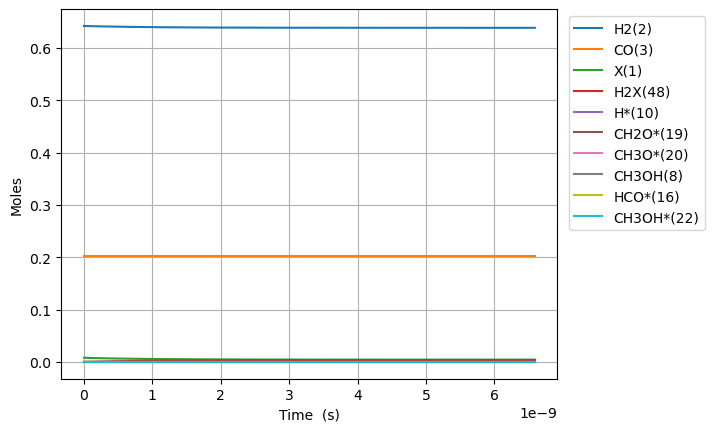

Data behind this chart, as committed beside it:
Time (s), Volume (m^3), N2, Ne, X(1), H2(2), CO(3), CO2(4), H2O(5), CH2O(6), HCOOH(7), CH3OH(8), HCOOCH3(9), H*(10), O*(11), OH*(12), H2O*(13), CO*(14), CO2*(15), HCO*(16), HCOO*(17), COOH*(18), CH2O*(19), CH3O*(20)
0.0, 0.002725, 0.1557, 0.0, 0.008019, 0.6424, 0.2019, 0.0, 0.0, 0.0, 0.0, 0.0, 0.0, 0.0, 0.0, 0.0, 0.0, 0.0, 0.0, 0.0, 0.0, 0.0, 0.0, 0.0
5.770429906363046e-25, 0.002725, 0.1557, 0.0, 0.008019, 0.6424, 0.2019, 0.0, 0.0, 3.3104992607231367e-53, 0.0, -1.3844136076680513e-119, -1.290569064965941e-162, 1.3476342210658353e-18, 0.0, 0.0, 0.0, 1.0750752865411144e-92, 0.0, 8.997332163075999e-72, 0.0, 0.0, 2.8116663009612515e-71, 4.072066587998898e-95
1.6157203737816529e-24, 0.002725, 0.1557, 0.0, 0.008019, 0.6424, 0.2019, 0.0, 0.0, 9.269397930024783e-53, 0.0, 1.3678996614124857e-118, 2.166257267680625e-161, 3.773375818984336e-18, 0.0, 0.0, 0.0, 1.2763293801816085e-91, 0.0, 5.434388626497897e-71, 0.0, 0.0, 1.6982464457805952e-70, 6.153734658751321e-94
3.69307514007235e-24, 0.002725, 0.1557, 0.0, 0.008019, 0.6424, 0.2019, 0.0, 0.0, 2.1187195268628072e-52, 0.0, 7.544644410593922e-117, 2.5536215669349966e-159, 8.624859014821323e-18, 0.0, 0.0, 0.0, 1.253107753992316e-90, 0.0, 2.6164241930224908e-70, 0.0, 0.0, 8.176325603195305e-70, 6.619969137844934e-93
7.847784672653743e-24, 0.002725, 0.1557, 0.0, 0.008019, 0.6424, 0.2019, 0.0, 0.0, 4.502278994583466e-52, 0.0, 2.9693661113868673e-115, 2.0185561179513932e-157, 1.8327825406495236e-17, 0.0, 0.0, 0.0, 1.1083596174124123e-89, 0.0, 1.1426611847106416e-69, 0.0, 0.0, 3.570816202220773e-69, 6.085006768536661e-92
1.6157203737816527e-23, 0.002725, 0.1557, 0.0, 0.008019, 0.6424, 0.2019, 0.0, 0.0, 9.269397930024781e-52, 0.0, 1.049182931453069e-113, 1.428595561888205e-155, 3.7733758189842813e-17, 0.0, 0.0, 0.0, 9.316430421119178e-89, 0.0, 4.770385512862801e-69, 0.0, 0.0, 1.4907454727696406e-68, 5.206047605371511e-91
3.27760418681421e-23, 0.002725, 0.1557, 0.0, 0.008019, 0.6424, 0.2019, 0.0, 0.0, 1.8803635800907412e-51, 0.0, 3.525077505521773e-112, 9.606899168756798e-154, 7.654562375653702e-17, 0.0, 0.0, 0.0, 7.638172534250894e-88, 0.0, 1.9488581358508353e-68, 0.0, 0.0, 6.090181674533982e-68, 4.304785330680201e-90
6.601371812879325e-23, 0.002725, 0.1557, 0.0, 0.008019, 0.6424, 0.2019, 0.0, 0.0, 3.787211154267267e-51, 0.0, 1.1557407629543434e-110, 6.301876577663705e-152, 1.5416935488992155e-16, 0.0, 0.0, 0.0, 6.18559015123206e-87, 0.0, 7.877596180716218e-68, 0.0, 0.0, 2.461748806473917e-67, 3.501107707398305e-89
1.3248907065009555e-22, 0.002725, 0.1557, 0.0, 0.008019, 0.6424, 0.2019, 0.0, 0.0, 7.600906302620317e-51, 0.0, 3.744170182876761e-109, 4.083920419307948e-150, 3.094168171566752e-16, 0.0, 0.0, 0.0, 4.978701087891994e-86, 0.0, 3.167546777339033e-67, 0.0, 0.0, 9.898583679185274e-67, 2.8246215395766014e-88
2.654397756927001e-22, 0.002725, 0.1557, 0.0, 0.008019, 0.6424, 0.2019, 0.0, 0.0, 1.5228296599326406e-50, 0.0, 1.2060511435029145e-107, 2.631219876167958e-148, 6.199117416901204e-16, 0.0, 0.0, 0.0, 3.9950940753898814e-85, 0.0, 1.2703279297049789e-66, 0.0, 0.0, 3.969774780328699e-66, 2.2702573141872757e-87
5.313411857779093e-22, 0.002725, 0.1557, 0.0, 0.008019, 0.6424, 0.2019, 0.0, 0.0, 3.048307719273854e-50, 0.0, 3.8755226978246536e-106, 1.6910971698346355e-146, 1.2409015907567632e-15, 0.0, 0.0, 0.0, 3.2009368654880927e-84, 0.0, 5.087937714116385e-66, 0.0, 0.0, 1.589980535661883e-65, 1.8220849762974695e-86
1.0631440059483275e-21, 0.002725, 0.1557, 0.0, 0.008019, 0.6424, 0.2019, 0.0, 0.0, 6.099263837956266e-50, 0.0, 1.2449656916640312e-104, 1.0864958171939452e-144, 2.482881288889058e-15, 0.0, 0.0, 0.0, 2.5626957990368154e-83, 0.0, 2.0365010404807255e-65, 0.0, 0.0, 6.364065751506371e-65, 1.4626576941218858e-85
2.126749646289164e-21, 0.002725, 0.1557, 0.0, 0.008019, 0.6424, 0.2019, 0.0, 0.0, 1.2201176075321026e-49, 0.0, 4.005713058988248e-103, 6.991489827013245e-143, 4.966840685149684e-15, 0.0, 0.0, 0.0, 2.0509354947953378e-82, 0.0, 8.148656827358956e-65, 0.0, 0.0, 2.5464552585529572e-64, 1.1763409238939374e-84
4.2539609269708366e-21, 0.002725, 0.1557, 0.0, 0.008019, 0.6424, 0.2019, 0.0, 0.0, 2.440500055005031e-49, 0.0, 1.2943714436206654e-101, 4.518037733489673e-141, 9.934759477655082e-15, 0.0, 0.0, 0.0, 1.6410600046393176e-81, 0.0, 3.259993339601833e-64, 0.0, 0.0, 1.0187479186281993e-63, 9.503084549703811e-84
8.508383488334182e-21, 0.002725, 0.1557, 0.0, 0.008019, 0.6424, 0.2019, 0.0, 0.0, 4.881264949950789e-49, 0.0, 4.219986982228773e-100, 2.9455874517483676e-139, 1.9870597062602466e-14, 0.0, 0.0, 0.0, 1.3129726605411407e-80, 0.0, 1.3041034651249005e-63, 0.0, 0.0, 4.0753233285363294e-63, 7.747406582884522e-83
1.7017228611060876e-20, 0.002725, 0.1557, 0.0, 0.008019, 0.6424, 0.2019, 0.0, 0.0, 9.762794739841912e-49, 0.0, 1.3999500977465458e-98, 1.9538339280181675e-137, 3.974227223224358e-14, 0.0, 0.0, 0.0, 1.0504279938155657e-79, 0.0, 5.216626126583762e-63, 0.0, 0.0, 1.6301956645742385e-62, 6.428694256075521e-82
3.403491885651426e-20, 0.002725, 0.1557, 0.0, 0.008019, 0.6424, 0.2019, 0.0, 0.0, 1.952585431962259e-48, 0.0, 4.796403605656663e-97, 1.3381701747026311e-135, 7.948562257051121e-14, 0.0, 0.0, 0.0, 8.403623417182133e-79, 0.0, 2.0866929045725665e-62, 0.0, 0.0, 6.520915326923778e-62, 5.511731936983686e-81
6.807029934742102e-20, 0.002725, 0.1557, 0.0, 0.008019, 0.6424, 0.2019, 0.0, 0.0, 3.9051973479177676e-48, 0.0, 1.7373556808046705e-95, 9.68652649946253e-134, 1.58972323242988e-13, 0.0, 0.0, 0.0, 6.722978521154854e-78, 0.0, 8.346856526655796e-62, 0.0, 0.0, 2.6083926646875423e-61, 4.999244881019559e-80
1.3614106032923455e-19, 0.002725, 0.1557, 0.0, 0.008019, 0.6424, 0.2019, 0.0, 0.0, 7.810421179826275e-48, 0.0, 6.855422720734235e-94, 7.635662570689114e-132, 3.1794572457170793e-13, 0.0, 0.0, 0.0, 5.378414731589896e-77, 0.0, 3.338759592196308e-61, 0.0, 0.0, 1.0433623726474315e-60, 4.943092552567727e-79
2.722825822928616e-19, 0.002725, 0.1557, 0.0, 0.008019, 0.6424, 0.2019, 0.0, 0.0, 1.562086884363325e-47, 0.0, 3.0230674432034382e-92, 6.7251932107427634e-130, 6.358925271642125e-13, 0.0, 0.0, 0.0, 4.302744550363801e-76, 0.0, 1.3355072330211224e-60, 0.0, 0.0, 4.173460103879692e-60, 5.464341258983009e-78
5.445656262201157e-19, 0.002725, 0.1557, 0.0, 0.008019, 0.6424, 0.2019, 0.0, 0.0, 3.1241764171207047e-47, 0.0, 1.4981375083240472e-90, 6.657162122270455e-128, 1.271786132089482e-12, 0.0, 0.0, 0.0, 3.4422007450289046e-75, 0.0, 5.342035723003195e-60, 0.0, 0.0, 1.6693861639894473e-59, 6.787190048136193e-77
1.089131714074624e-18, 0.002725, 0.1557, 0.0, 0.008019, 0.6424, 0.2019, 0.0, 0.0, 6.248355482619403e-47, 0.0, 8.190707502051937e-89, 7.272322299315523e-126, 2.543573340901062e-12, 0.0, 0.0, 0.0, 2.753762635828118e-74, 0.0, 2.136815646286536e-59, 0.0, 0.0, 6.677548899053016e-59, 9.2947061889127e-76
2.1782638897836408e-18, 0.002725, 0.1557, 0.0, 0.008019, 0.6424, 0.2019, 0.0, 0.0, 1.2496713613552548e-46, 0.0, 4.794682280685492e-87, 8.508938308596194e-124, 5.087147754368381e-12, 0.0, 0.0, 0.0, 2.2030109212378594e-73, 0.0, 8.547265290523494e-59, 0.0, 0.0, 2.671020406814666e-58, 1.361908668854922e-74
4.3565282412016744e-18, 0.002725, 0.1557, 0.0, 0.008019, 0.6424, 0.2019, 0.0, 0.0, 2.4993429875161844e-46, 0.0, 2.925168780241446e-85, 1.0378723683408229e-121, 1.0174296564679655e-11, 0.0, 0.0, 0.0, 1.7624090566653466e-72, 0.0, 3.418906650249808e-58, 0.0, 0.0, 1.0684083310239245e-57, 2.0786654071499e-73
8.71305694403774e-18, 0.002725, 0.1557, 0.0, 0.008019, 0.6424, 0.2019, 0.0, 0.0, 4.9986862397352476e-46, 0.0, 1.8258666998461858e-83, 1.2954193829701827e-119, 2.0348594118808716e-11, 0.0, 0.0, 0.0, 1.4099273646340643e-71, 0.0, 1.3675627612799042e-57, 0.0, 0.0, 4.2736336515665787e-57, 3.244936742792326e-72
1.7426114349709875e-17, 0.002725, 0.1557, 0.0, 0.008019, 0.6424, 0.2019, 0.0, 0.0, 9.997372743762181e-46, 0.0, 1.1533170635288635e-81, 1.636357829821689e-117, 4.0697188961092576e-11, 0.0, 0.0, 0.0, 1.1279419257187706e-70, 0.0, 5.470251202454723e-57, 0.0, 0.0, 1.7094535188206006e-56, 5.125183477957667e-71
3.485222916105414e-17, 0.002725, 0.1557, 0.0, 0.008019, 0.6424, 0.2019, 0.0, 0.0, 1.9994745750171293e-45, 0.0, 7.326841733169384e-80, 2.0790091223719015e-115, 8.139437758176096e-11, 0.0, 0.0, 0.0, 9.023535322449082e-70, 0.0, 2.18810047642902e-56, 0.0, 0.0, 6.837814133268645e-56, 8.140619086895772e-70
5.22783439723984e-17, 0.002725, 0.1557, 0.0, 0.008019, 0.6424, 0.2019, 0.0, 0.0, 2.9992118754935646e-45, 0.0, 4.175379939627066e-79, 1.3833499175395738e-114, 1.22091565138527e-10, 0.0, 0.0, 0.0, 2.5801670918956915e-69, 0.0, 4.649713458372222e-56, 0.0, 0.0, 1.4530354987061066e-55, 3.0978062317868145e-69
6.970445878374266e-17, 0.002725, 0.1557, 0.0, 0.008019, 0.6424, 0.2019, 0.0, 0.0, 3.9989491758055235e-45, 0.0, 1.6316444277548464e-78, 5.9767398541444154e-114, 1.6278875163138748e-10, 0.0, 0.0, 0.0, 5.442319559323884e-69, 0.0, 7.931864023886151e-56, 0.0, 0.0, 2.4787076012422018e-55, 8.323731781513971e-69
1.045566884064312e-16, 0.002725, 0.1557, 0.0, 0.008019, 0.6424, 0.2019, 0.0, 0.0, 5.998423776043427e-45, 0.0, 1.3637304140943258e-77, 5.642519976976043e-113, 2.441831221201752e-10, 0.0, 0.0, 0.0, 1.4864662018208444e-68, 0.0, 1.642191646084203e-55, 0.0, 0.0, 5.131849167050221e-55, 3.360727892104748e-68
1.3940891802911973e-16, 0.002725, 0.1557, 0.0, 0.008019, 0.6424, 0.2019, 0.0, 0.0, 7.997898375676495e-45, 0.0, 5.3550712350338365e-77, 2.5210931012448694e-112, 3.2557748869657213e-10, 0.0, 0.0, 0.0, 3.110184393306732e-68, 0.0, 2.7929377823025126e-55, 0.0, 0.0, 8.727931168046023e-55, 9.09308752043593e-68
1.7426114765180826e-16, 0.002725, 0.1557, 0.0, 0.008019, 0.6424, 0.2019, 0.0, 0.0, 9.997372974661522e-45, 0.0, 1.6801659722992042e-76, 8.785327455510686e-112, 4.069718510811004e-10, 0.0, 0.0, 0.0, 5.661971608135241e-68, 0.0, 4.26697770299988e-55, 0.0, 0.0, 1.3334306446001e-54, 2.040727293565413e-67
2.4396560689718533e-16, 0.002725, 0.1557, 0.0, 0.008019, 0.6424, 0.2019, 0.0, 0.0, 1.3996322170646754e-44, 0.0, 1.5245221727356997e-75, 1.2597422938329449e-110, 5.697605630111024e-10, 0.0, 0.0, 0.0, 1.4949273218298928e-67, 0.0, 8.205246142907697e-55, 0.0, 0.0, 2.5641397277225273e-54, 7.892057988985201e-67
3.8337452538793944e-16, 0.002725, 0.1557, 0.0, 0.008019, 0.6424, 0.2019, 0.0, 0.0, 2.1994220554726484e-44, 0.0, 2.8159302736677853e-74, 4.385520539322977e-109, 8.95337935828187e-10, 0.0, 0.0, 0.0, 5.7806456258635767e-67, 0.0, 2.0018311868568667e-54, 0.0, 0.0, 6.255723683786724e-54, 5.047362388536552e-66
5.227834438786935e-16, 0.002725, 0.1557, 0.0, 0.008019, 0.6424, 0.2019, 0.0, 0.0, 2.9992118928276185e-44, 0.0, 1.486629771323755e-73, 2.8126148240177738e-108, 1.220915240528446e-09, 0.0, 0.0, 0.0, 1.4346118463063864e-66, 0.0, 3.7084594003109934e-54, 0.0, 0.0, 1.1588938693696707e-53, 1.6597470784802477e-65
8.016012808602018e-16, 0.002725, 0.1557, 0.0, 0.008019, 0.6424, 0.2019, 0.0, 0.0, 4.598791564379506e-44, 0.0, 2.2401855834292606e-72, 7.101581244722158e-107, 1.8720696456319285e-09, 0.0, 0.0, 0.0, 5.210524195269859e-66, 0.0, 8.69720469896933e-54, 0.0, 0.0, 2.7178775901182587e-53, 9.397924701857035e-65
1.3592369548232184e-15, 0.002725, 0.1557, 0.0, 0.008019, 0.6424, 0.2019, 0.0, 0.0, 7.797950894851285e-44, 0.0, 6.240639791218999e-71, 3.836248228178991e-105, 3.17437763861193e-09, 0.0, 0.0, 0.0, 2.603783746893648e-65, 0.0, 2.497653808198049e-53, 0.0, 0.0, 7.80517377457125e-53, 8.085616688088675e-64
2.4745083027492516e-15, 0.002725, 0.1557, 0.0, 0.008019, 0.6424, 0.2019, 0.0, 0.0, 1.4196269505267806e-43, 0.0, 2.485135499183363e-69, 3.0323513467337514e-103, 5.7789903552974196e-09, 0.0, 0.0, 0.0, 1.6141147203223964e-64, 0.0, 8.27420724920696e-53, 0.0, 0.0, 2.585693255991315e-52, 8.971213264549299e-63
4.705050998601317e-15, 0.002725, 0.1557, 0.0, 0.008019, 0.6424, 0.2019, 0.0, 0.0, 2.6992906523993543e-43, 0.0, 1.172321746812964e-67, 2.853575254315921e-101, 1.0988202708210036e-08, 0.0, 0.0, 0.0, 1.1309895566150477e-63, 0.0, 2.9909995744191557e-52, 0.0, 0.0, 9.346898137099496e-52, 1.1186026536412643e-61
6.712539424868177e-15, 0.002725, 0.1557, 0.0, 0.008019, 0.6424, 0.2019, 0.0, 0.0, 3.8509879610445e-43, 0.0, 6.74423856031313e-67, 1.832456238025581e-100, 1.5676478910757133e-08, 0.0, 0.0, 0.0, 3.121986955796182e-63, 0.0, 6.087640878111506e-52, 0.0, 0.0, 1.902394528673582e-51, 3.958002857446344e-61
8.720027851135036e-15, 0.002725, 0.1557, 0.0, 0.008019, 0.6424, 0.2019, 0.0, 0.0, 5.002685247862191e-43, 0.0, 2.5273580283449365e-66, 8.090769585376294e-100, 2.0364740978179433e-08, 0.0, 0.0, 0.0, 6.656831305015221e-63, 0.0, 1.0273199287601275e-51, 0.0, 0.0, 3.2103891793337137e-51, 1.024285280305618e-60
1.0727516277401896e-14, 0.002725, 0.1557, 0.0, 0.008019, 0.6424, 0.2019, 0.0, 0.0, 6.154382512852495e-43, 0.0, 7.601294506988647e-66, 2.725222549744711e-99, 2.505298890598784e-08, 0.0, 0.0, 0.0, 1.2165242573394109e-62, 0.0, 1.5547668567558983e-51, 0.0, 0.0, 4.858672746770525e-51, 2.1803730304399057e-60
1.2735004703668755e-14, 0.002725, 0.1557, 0.0, 0.008019, 0.6424, 0.2019, 0.0, 0.0, 7.306079756015473e-43, 0.0, 1.9275742582592832e-65, 7.658410448069266e-99, 2.9741222689494427e-08, 0.0, 0.0, 0.0, 2.0095896749771655e-62, 0.0, 2.1911042269533542e-51, 0.0, 0.0, 6.847244186449719e-51, 4.0788636918676963e-60
1.6749981556202475e-14, 0.002725, 0.1557, 0.0, 0.008019, 0.6424, 0.2019, 0.0, 0.0, 9.609474176859683e-43, 0.0, 8.76514791122445e-65, 4.2095977714010994e-98, 3.9117647806761166e-08, 0.0, 0.0, 0.0, 4.483555864314669e-62, 0.0, 3.790447994298873e-51, 0.0, 0.0, 1.18452469823616e-50, 1.1011929069691772e-59
2.0764958408736194e-14, 0.002725, 0.1557, 0.0, 0.008019, 0.6424, 0.2019, 0.0, 0.0, 1.191286851039533e-42, 0.0, 2.8007353807390285e-64, 1.5574171075662524e-97, 4.849401629247041e-08, 0.0, 0.0, 0.0, 8.446534276029486e-62, 0.0, 5.825346107391593e-51, 0.0, 0.0, 1.8204389321193444e-50, 2.3909062755524016e-59
2.4779935261269913e-14, 0.002725, 0.1557, 0.0, 0.008018, 0.6424, 0.2019, 0.0, 0.0, 1.4216262756622949e-42, 0.0, 7.319838035856912e-64, 4.6346482595138816e-97, 5.7870328107017564e-08, 0.0, 0.0, 0.0, 1.4277522757380398e-61, 0.0, 8.295793161902553e-51, 0.0, 0.0, 2.5924662512669737e-50, 4.512727838742899e-59
2.879491211380363e-14, 0.002725, 0.1557, 0.0, 0.008018, 0.6424, 0.2019, 0.0, 0.0, 1.651965691554307e-42, 0.0, 1.6712979291582168e-63, 1.1970365399107477e-96, 6.72465832114927e-08, 0.0, 0.0, 0.0, 2.234886560624682e-61, 0.0, 1.1201783853041519e-50, 0.0, 0.0, 3.500605803354083e-50, 7.7124859757512715e-59
3.280988896633735e-14, 0.002725, 0.1557, 0.0, 0.008018, 0.6424, 0.2019, 0.0, 0.0, 1.8823050987156194e-42, 0.0, 3.441872077784714e-63, 2.7749069765196594e-96, 7.662278156808133e-08, 0.0, 0.0, 0.0, 3.302242255622657e-61, 0.0, 1.454331302648745e-50, 0.0, 0.0, 4.54485676039219e-50, 1.223830726089309e-58
4.083984267140479e-14, 0.002725, 0.1557, 0.0, 0.008018, 0.6424, 0.2019, 0.0, 0.0, 2.3429838868463516e-42, 0.0, 1.1624049482117173e-62, 1.1876978101385086e-95, 9.537500788649975e-08, 0.0, 0.0, 0.0, 6.362211312651043e-61, 0.0, 2.2532966215120745e-50, 0.0, 0.0, 7.041689577897755e-50, 2.6270294371650194e-58
4.7757097197055216e-14, 0.002725, 0.1557, 0.0, 0.008018, 0.6424, 0.2019, 0.0, 0.0, 2.7398270473777022e-42, 0.0, 2.7475325766801497e-62, 3.3058373738246566e-95, 1.1152858273189934e-07, 0.0, 0.0, 0.0, 1.0168302769560268e-60, 0.0, 3.081222481872541e-50, 0.0, 0.0, 9.629040227339652e-50, 4.496713859691048e-58
5.467435172270564e-14, 0.002725, 0.1557, 0.0, 0.008018, 0.6424, 0.2019, 0.0, 0.0, 3.136670181994813e-42, 0.0, 5.740110698999646e-62, 7.944590428499693e-95, 1.2768198860695062e-07, 0.0, 0.0, 0.0, 1.5252128467857843e-60, 0.0, 4.038420132385849e-50, 0.0, 0.0, 1.2620392860783278e-49, 7.116904978772631e-58
6.159160624835608e-14, 0.002725, 0.1557, 0.0, 0.008018, 0.6424, 0.2019, 0.0, 0.0, 3.5335132906979444e-42, 0.0, 1.092879569914873e-61, 1.708858199747839e-94, 1.4383522531806062e-07, 0.0, 0.0, 0.0, 2.1798945707177956e-60, 0.0, 5.124886933043641e-50, 0.0, 0.0, 1.6015743235520176e-49, 1.0620033445487171e-57
6.85088607740065e-14, 0.002725, 0.1557, 0.0, 0.008018, 0.6424, 0.2019, 0.0, 0.0, 3.930356373487361e-42, 0.0, 1.9361999505856998e-61, 3.3750882159365376e-94, 1.5998829267133641e-07, 0.0, 0.0, 0.0, 2.9994298905459924e-60, 0.0, 6.340620239684051e-50, 0.0, 0.0, 1.981508710209795e-49, 1.5138590122722138e-57
8.234336982530735e-14, 0.002725, 0.1557, 0.0, 0.008018, 0.6424, 0.2019, 0.0, 0.0, 4.72404246132609e-42, 0.0, 5.174292456145965e-61, 1.0942454371302417e-93, 1.9229391853048158e-07, 0.0, 0.0, 0.0, 5.207119462042045e-60, 0.0, 9.159875817023608e-50, 0.0, 0.0, 2.8625738349667946e-49, 2.775177857931946e-57
9.479442797147813e-14, 0.002725, 0.1557, 0.0, 0.008018, 0.6424, 0.2019, 0.0, 0.0, 5.438359851758665e-42, 0.0, 1.0915079306471401e-60, 2.6695031659942344e-93, 2.2136840065846297e-07, 0.0, 0.0, 0.0, 7.943625625136532e-60, 0.0, 1.2139270810686028e-49, 0.0, 0.0, 3.793693966412157e-49, 4.390562613232428e-57
1.0724548611764889e-13, 0.002725, 0.1557, 0.0, 0.008018, 0.6424, 0.2019, 0.0, 0.0, 6.152677158234874e-42, 0.0, 2.091378452237031e-60, 5.805838169465432e-93, 2.504423310579122e-07, 0.0, 0.0, 0.0, 1.1502215884924282e-59, 0.0, 1.5537448246298935e-49, 0.0, 0.0, 4.855701394013835e-49, 6.541052388495791e-57
1.1969654426381965e-13, 0.002725, 0.1557, 0.0, 0.008018, 0.6424, 0.2019, 0.0, 0.0, 6.866994380756243e-42, 0.0, 3.7199936626340984e-60, 1.1553433953224518e-92, 2.7951570860090974e-07, 0.0, 0.0, 0.0, 1.5990825839932908e-59, 0.0, 1.935439274112441e-49, 0.0, 0.0, 6.048593645527951e-49, 9.303964620335138e-57
1.321476024099904e-13, 0.002725, 0.1557, 0.0, 0.008018, 0.6424, 0.2019, 0.0, 0.0, 7.581311519324302e-42, 0.0, 6.237040535398063e-60, 2.1427302229571702e-92, 3.085885321596413e-07, 0.0, 0.0, 0.0, 2.151738113870566e-59, 0.0, 2.3590088913470244e-49, 0.0, 0.0, 7.372368248846331e-49, 1.2756604333171917e-56
1.5704971870233196e-13, 0.002725, 0.1557, 0.0, 0.008018, 0.6424, 0.2019, 0.0, 0.0, 9.00994554460661e-42, 0.0, 1.5314633482546412e-59, 6.29630096374544e-92, 3.667325128128535e-07, 0.0, 0.0, 0.0, 3.611604972652191e-59, 0.0, 3.3317674759270907e-49, 0.0, 0.0, 1.0412554621538515e-48, 2.204024376898689e-56
1.8195183499467349e-13, 0.002725, 0.1557, 0.0, 0.008018, 0.6424, 0.2019, 0.0, 0.0, 1.0438579234094038e-41, 0.0, 3.2802519772983585e-59, 1.56935512844531e-91, 4.248742639955176e-07, 0.0, 0.0, 0.0, 5.616158327008956e-59, 0.0, 4.472008272879023e-49, 0.0, 0.0, 1.3976240734331398e-48, 3.501025667466012e-56
... 913 more rows
